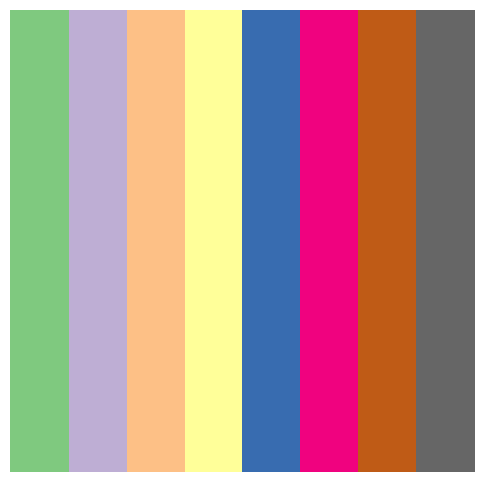

The matplotlib source for this figure: (Note: this script raises an exception after producing the figure.)
import numpy as np
import matplotlib
matplotlib.use('Agg')
import matplotlib.pyplot as plt

'''
cmaps = [('Perceptually Uniform Sequential', [
            'viridis', 'plasma', 'inferno', 'magma', 'cividis']),
         ('Sequential', [
            'Greys', 'Purples', 'Blues', 'Greens', 'Oranges', 'Reds',
            'YlOrBr', 'YlOrRd', 'OrRd', 'PuRd', 'RdPu', 'BuPu',
            'GnBu', 'PuBu', 'YlGnBu', 'PuBuGn', 'BuGn', 'YlGn']),
         ('Sequential (2)', [
            'binary', 'gist_yarg', 'gist_gray', 'gray', 'bone', 'pink',
            'spring', 'summer', 'autumn', 'winter', 'cool', 'Wistia',
            'hot', 'afmhot', 'gist_heat', 'copper']),
         ('Diverging', [
            'PiYG', 'PRGn', 'BrBG', 'PuOr', 'RdGy', 'RdBu',
            'RdYlBu', 'RdYlGn', 'Spectral', 'coolwarm', 'bwr', 'seismic']),
         ('Cyclic', ['twilight', 'twilight_shifted', 'hsv']),
         ('Qualitative', [
            'Pastel1', 'Pastel2', 'Paired', 'Accent',
            'Dark2', 'Set1', 'Set2', 'Set3',
            'tab10', 'tab20', 'tab20b', 'tab20c']),
         ('Miscellaneous', [
            'flag', 'prism', 'ocean', 'gist_earth', 'terrain', 'gist_stern',
            'gnuplot', 'gnuplot2', 'CMRmap', 'cubehelix', 'brg',
            'gist_rainbow', 'rainbow', 'jet', 'nipy_spectral', 'gist_ncar'])]
'''

cmaps = 'Accent, Accent_r, Blues, Blues_r, BrBG, BrBG_r, BuGn, BuGn_r, BuPu, BuPu_r, CMRmap, CMRmap_r, Dark2, Dark2_r, GnBu, GnBu_r, Greens, Greens_r, Greys, Greys_r, OrRd, OrRd_r, Oranges, Oranges_r, PRGn, PRGn_r, Paired, Paired_r, Pastel1, Pastel1_r, Pastel2, Pastel2_r, PiYG, PiYG_r, PuBu, PuBuGn, PuBuGn_r, PuBu_r, PuOr, PuOr_r, PuRd, PuRd_r, Purples, Purples_r, RdBu, RdBu_r, RdGy, RdGy_r, RdPu, RdPu_r, RdYlBu, RdYlBu_r, RdYlGn, RdYlGn_r, Reds, Reds_r, Set1, Set1_r, Set2, Set2_r, Set3, Set3_r, Spectral, Spectral_r, Wistia, Wistia_r, YlGn, YlGnBu, YlGnBu_r, YlGn_r, YlOrBr, YlOrBr_r, YlOrRd, YlOrRd_r, afmhot, afmhot_r, autumn, autumn_r, binary, binary_r, bone, bone_r, brg, brg_r, bwr, bwr_r, cividis, cividis_r, cool, cool_r, coolwarm, coolwarm_r, copper, copper_r, cubehelix, cubehelix_r, flag, flag_r, gist_earth, gist_earth_r, gist_gray, gist_gray_r, gist_heat, gist_heat_r, gist_ncar, gist_ncar_r, gist_rainbow, gist_rainbow_r, gist_stern, gist_stern_r, gist_yarg, gist_yarg_r, gnuplot, gnuplot2, gnuplot2_r, gnuplot_r, gray, gray_r, hot, hot_r, hsv, hsv_r, inferno, inferno_r, jet, jet_r, magma, magma_r, nipy_spectral, nipy_spectral_r, ocean, ocean_r, pink, pink_r, plasma, plasma_r, prism, prism_r, rainbow, rainbow_r, seismic, seismic_r, spring, spring_r, summer, summer_r, tab10, tab10_r, tab20, tab20_r, tab20b, tab20b_r, tab20c, tab20c_r, terrain, terrain_r, viridis, viridis_r, winter, winter_r'

cmaps = [map1.strip(',') for map1 in  cmaps.split(' ')]

gradient = np.linspace(0, 1, 256)
gradient = np.vstack((gradient, gradient))


def plot_color_gradients(cmap_list):

    fig, axe = plt.subplots(figsize=(6, 6))
    axe.set_axis_off()
    for name in cmap_list:
        axe.imshow(gradient, aspect='auto', cmap=plt.get_cmap(name))
        # ax.text(-.01, .5, name, va='center', ha='right', fontsize=10, transform=ax.transAxes)
        plt.savefig('cmaps/'+name+'.jpg')
        print(name)


plot_color_gradients(cmaps)

plt.show()
